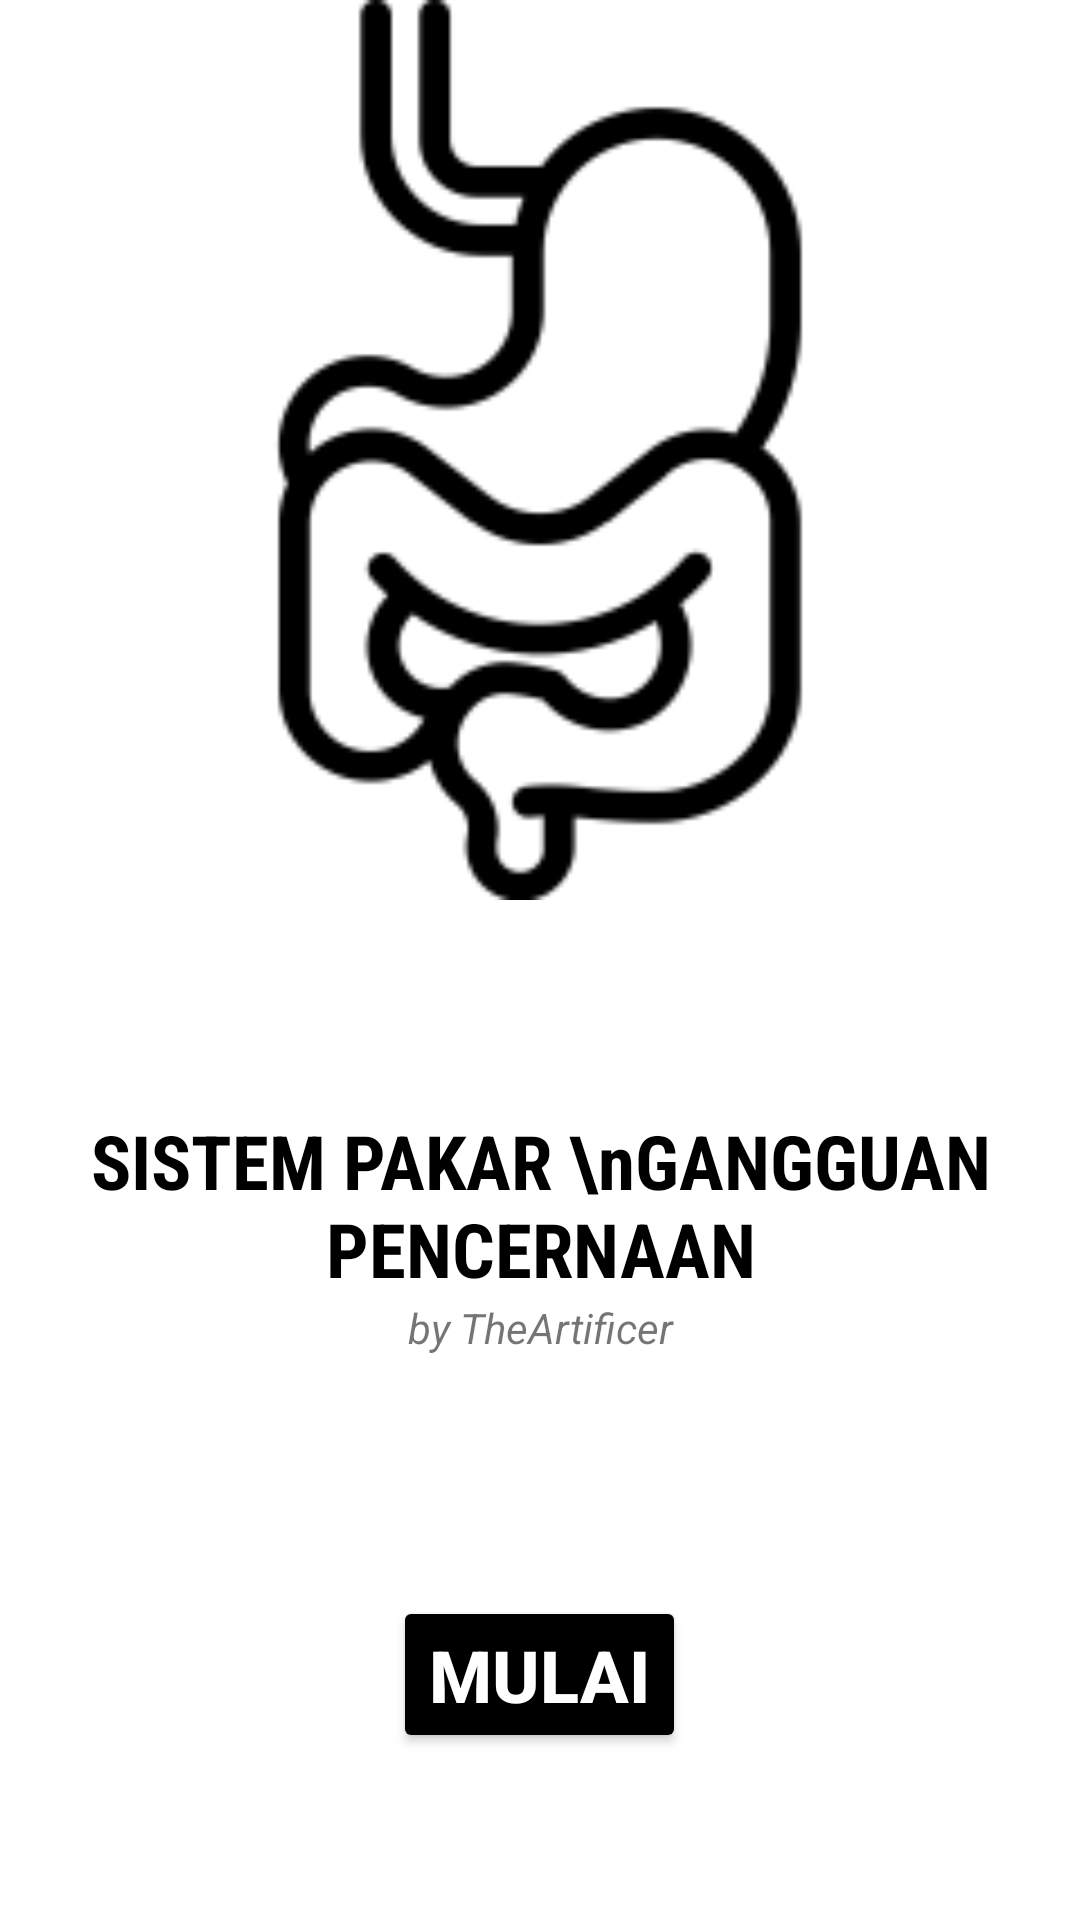

Produce the Android XML layout that renders to this screen, including the resource entries it uses.
<!-- AndroidManifest.xml: application theme Theme.SispakProject -->
<!-- res/layout/activity_main.xml -->
<?xml version="1.0" encoding="utf-8"?>
<LinearLayout xmlns:android="http://schemas.android.com/apk/res/android"
    xmlns:app="http://schemas.android.com/apk/res-auto"
    xmlns:tools="http://schemas.android.com/tools"
    android:layout_width="match_parent"
    android:layout_height="match_parent"
    android:orientation="vertical"
    android:background="#fff"
    tools:context=".MainActivity">

    <ImageView
        android:layout_width="300dp"
        android:layout_height="300dp"
        android:layout_gravity="center"
        android:src="@drawable/digestive_icon"/>

    <TextView
        android:layout_width="wrap_content"
        android:layout_height="wrap_content"
        android:layout_gravity="center"
        android:textAlignment="center"
        android:layout_marginTop="70dp"
        android:textStyle="bold"
        android:textSize="25sp"
        android:text="SISTEM PAKAR \nGANGGUAN PENCERNAAN"
        android:textColor="@color/black"
        android:fontFamily="sans-serif-condensed"
        app:layout_constraintBottom_toBottomOf="parent"
        app:layout_constraintLeft_toLeftOf="parent"
        app:layout_constraintRight_toRightOf="parent"
        app:layout_constraintTop_toTopOf="parent" />
    <TextView
        android:layout_width="match_parent"
        android:layout_height="wrap_content"
        android:layout_gravity="center"
        android:text="by TheArtificer"
        android:textStyle="italic"
        android:textAlignment="center"/>
    <Button
        android:id="@+id/btnMasuk"
        android:layout_width="wrap_content"
        android:layout_height="wrap_content"
        android:layout_marginTop="80dp"
        android:textSize="24sp"
        android:layout_gravity="center"
        android:backgroundTint="@color/black"
        android:textColor="@color/white"
        android:textStyle="bold"
        android:text="MULAI"/>

</LinearLayout>
<!-- resources referenced by this layout -->
<resources>
  <!-- drawable digestive_icon: png bitmap (drawable-v24, 5983 bytes) -->
  <style name="Theme.SispakProject" parent="Theme.MaterialComponents.DayNight.NoActionBar">
          
          <item name="colorPrimary">@color/white</item>
          <item name="colorPrimaryVariant">@color/black</item>
          <item name="colorOnPrimary">@color/white</item>
          
          <item name="colorSecondary">@color/black</item>
          <item name="colorSecondaryVariant">@color/teal_700</item>
          <item name="colorOnSecondary">@color/black</item>
          
          <item name="android:statusBarColor" tools:targetApi="l">?attr/colorPrimaryVariant</item>
          
      </style>
  <!-- not gathered from this repository: default colours our renderer supplied (Android Studio template values) -->
  <color name="teal_700">#FF018786</color>
  <color name="black">#FF000000</color>
  <color name="white">#FFFFFFFF</color>
</resources>
